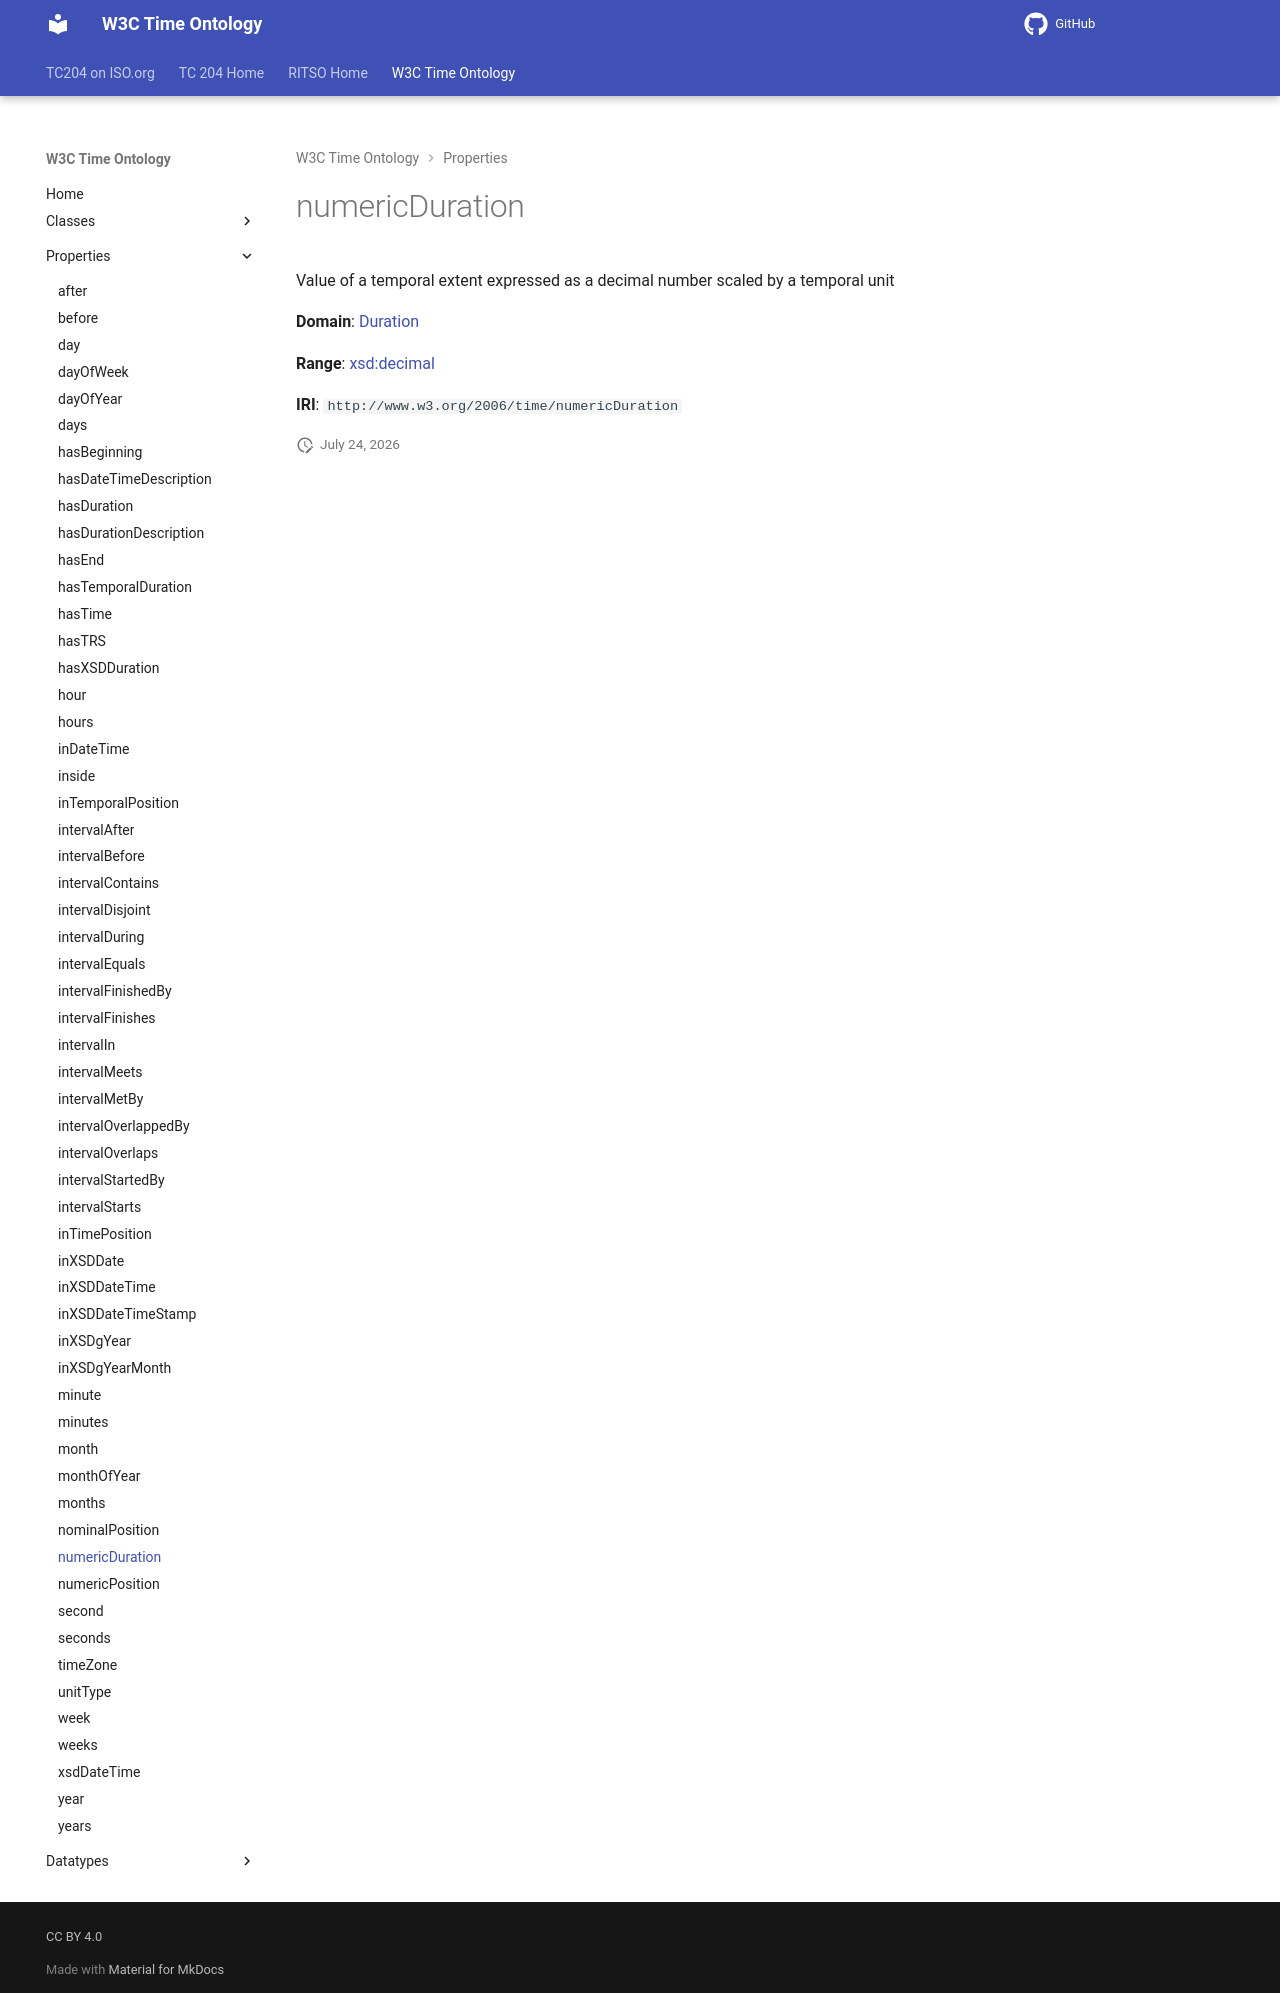

repository: ISO-TC204/ontology-import-time · page: 2026-07-24_15-42-09/properties/numericDuration/index.html · generator: mkdocs

# numericDuration

Value of a temporal extent expressed as a decimal number scaled by a temporal unit

**Domain**: [Duration](../classes/Duration.md)

**Range**: [xsd:decimal](https://w3id.org/citydata/imported/xsd/decimal)

**IRI**: `http://www.w3.org/2006/time/numericDuration`
